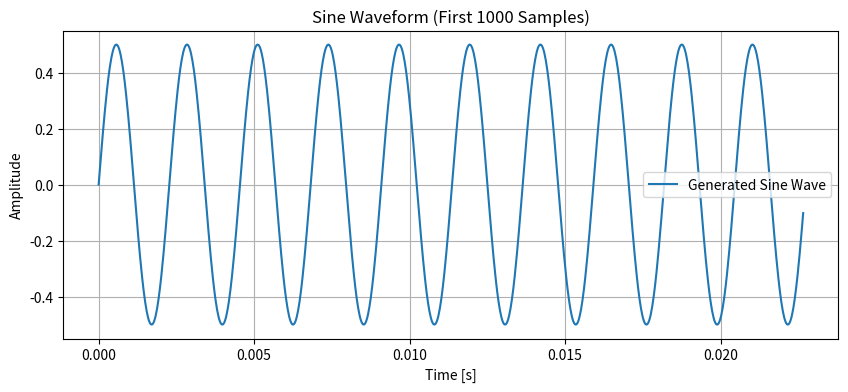

This figure's Python source:
import numpy as np
import matplotlib.pyplot as plt
from scipy.io.wavfile import write, read

# Task 1: Create a sine wave
sample_rate = 44100  # Hz
duration = 2  # seconds
frequency = 440  # Hz (A4)

# Time axis
t = np.linspace(0, duration, int(sample_rate * duration), endpoint=False)

# Generate sine wave
sine_wave = 0.5 * np.sin(2 * np.pi * frequency * t)

# Save the sine wave as a .wav file
output_file = "sine_wave.wav"
write(output_file, sample_rate, (sine_wave * 32767).astype(np.int16))

# Task 2: Read and save the sine wave plot as an image file
wav_sample_rate, wav_data = read(output_file)

# Save the waveform plot
plot_file = "sine_wave_plot.png"
plt.figure(figsize=(10, 4))
plt.plot(t[:1000], sine_wave[:1000], label="Generated Sine Wave")
plt.title("Sine Waveform (First 1000 Samples)")
plt.xlabel("Time [s]")
plt.ylabel("Amplitude")
plt.legend()
plt.grid()
plt.savefig(plot_file)  # Save the plot as a PNG file
plt.close()  # Close the plot to free resources

print(f"Sine wave .wav file saved as: {output_file}")
print(f"Sine wave plot saved as: {plot_file}")
